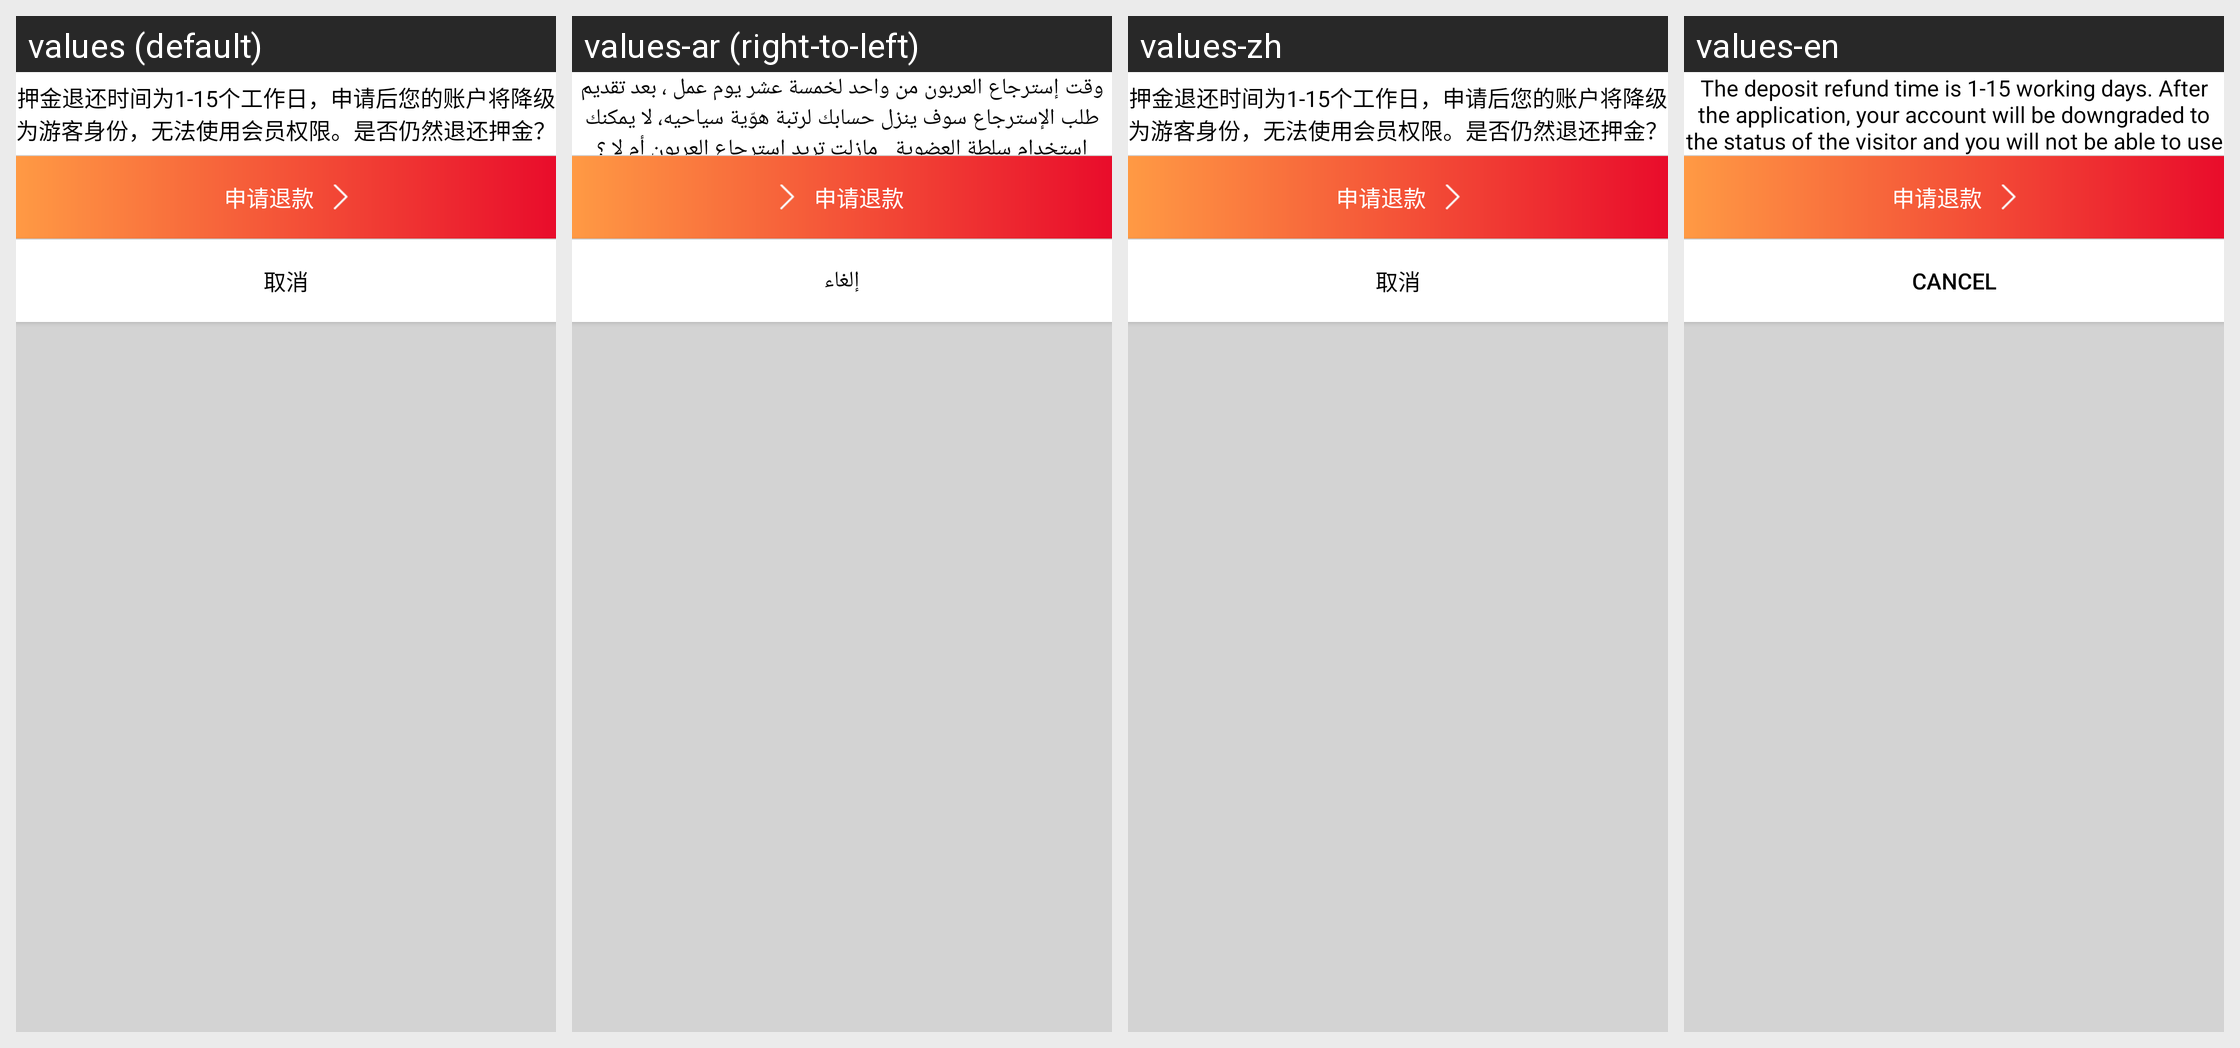

Translations of the strings shown on this Android screen, per locale in the grid:
Android screen res/layout/dialog_refund.xml rendered under 4 locales, left to right: values (default), values-ar (right-to-left), values-zh, values-en. Device: Nexus 5 (rendered at 1080×1920; each locale shown at half size, 540×960, under a caption strip naming it); theme AppTheme.
Strings drawn on this screen, with the default value and each locale's value (text and hints the layout hard-codes, and strings that could not be matched under every locale, appear in the picture but are not listed):

putong_refund
  values: 押金退还时间为1-15个工作日，申请后您的账户将降级为游客身份，无法使用会员权限。是否仍然退还押金？
  values-ar: وقت إسترجاع العربون من واحد لخمسة عشر يوم عمل ، بعد تقديم طلب الإسترجاع سوف ينزل حسابك لرتبة هوّية سياحيه، لا يمكنك استخدام سلطة العضوية . مازلت تريد إسترجاع العربون أم لا ؟
  values-zh: 押金退还时间为1-15个工作日，申请后您的账户将降级为游客身份，无法使用会员权限。是否仍然退还押金？
  values-en: The deposit refund time is 1-15 working days. After the application, your account will be downgraded to the status of the visitor and you will not be able to use the membership. Is the deposit still refunded?

cancel
  values: 取消
  values-ar: ‏إلغاء
  values-zh: 取消
  values-en: Cancel
